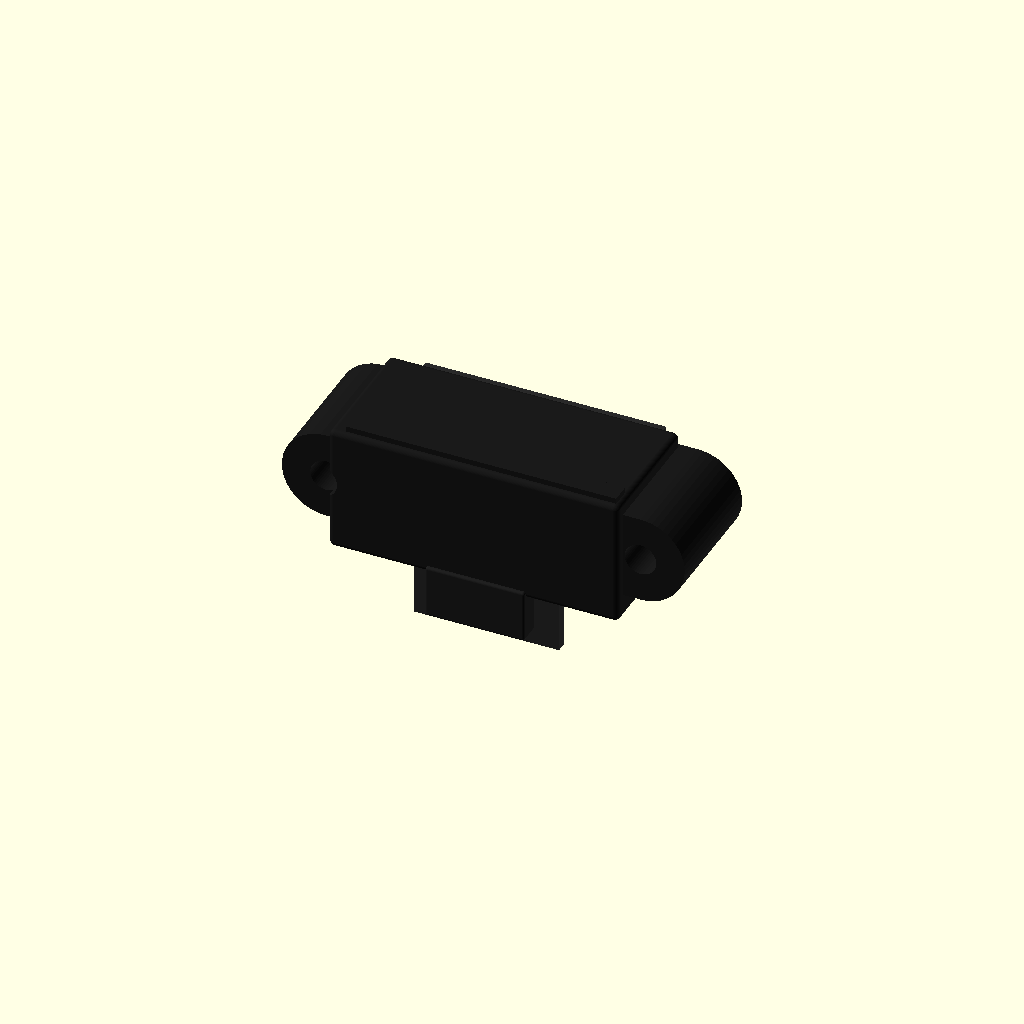
Cell 1: rendered with the file's own defaults.
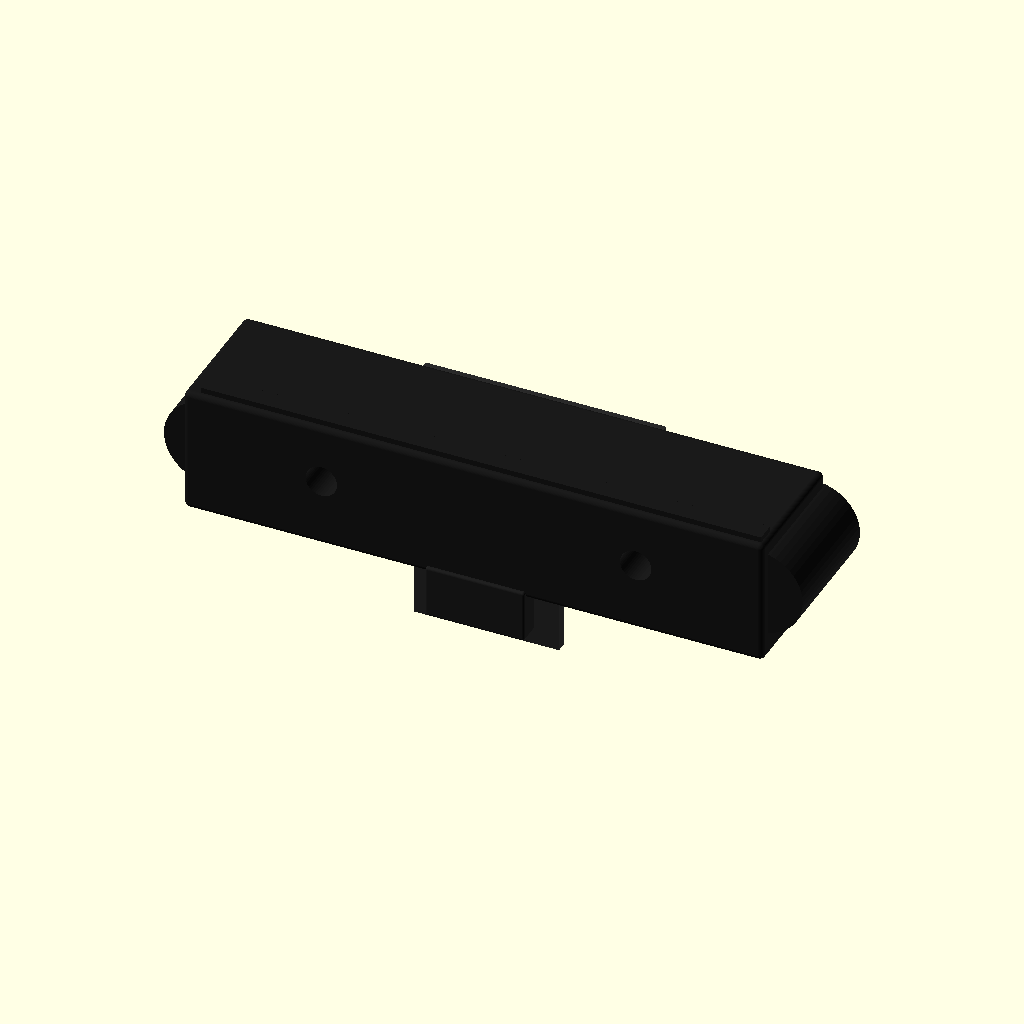
Cell 2: the same model with body_w = 59.
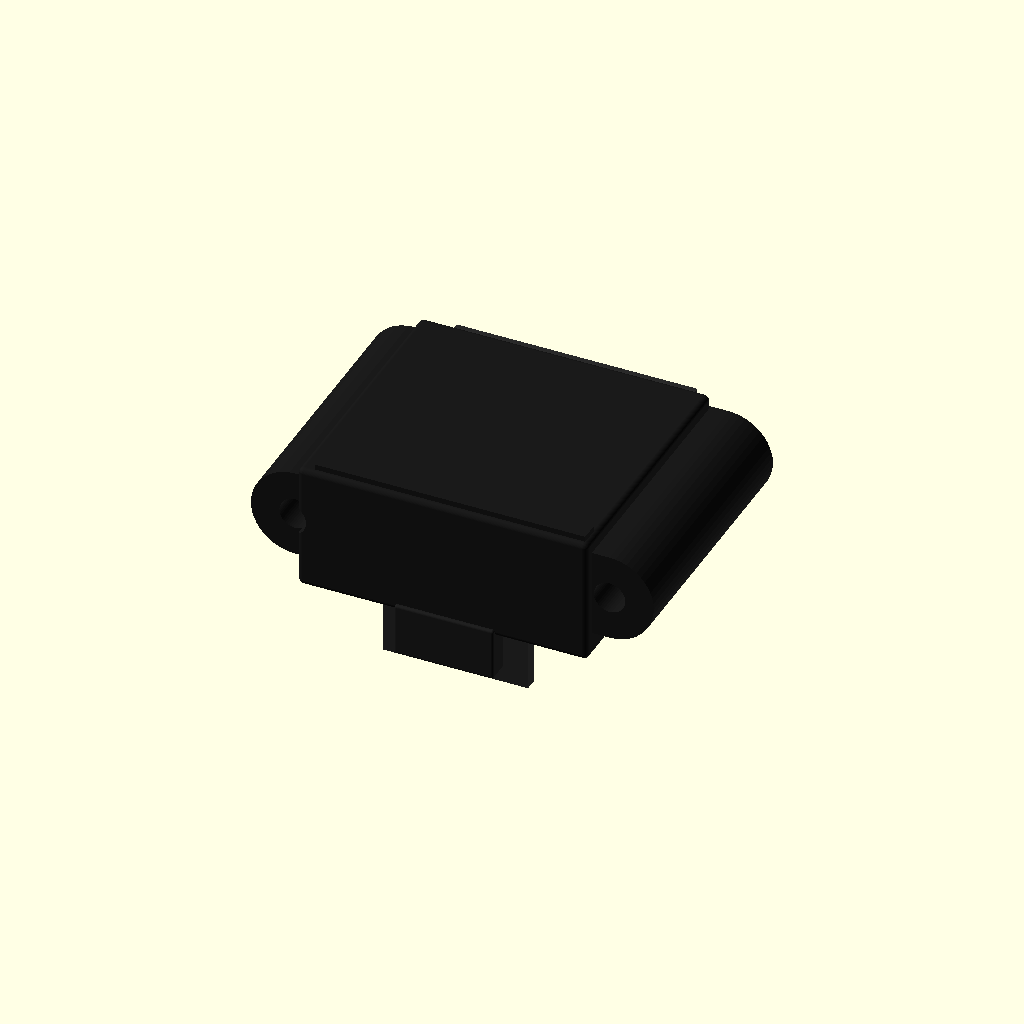
Cell 3 — body_d set to 27, the other parameters unchanged.
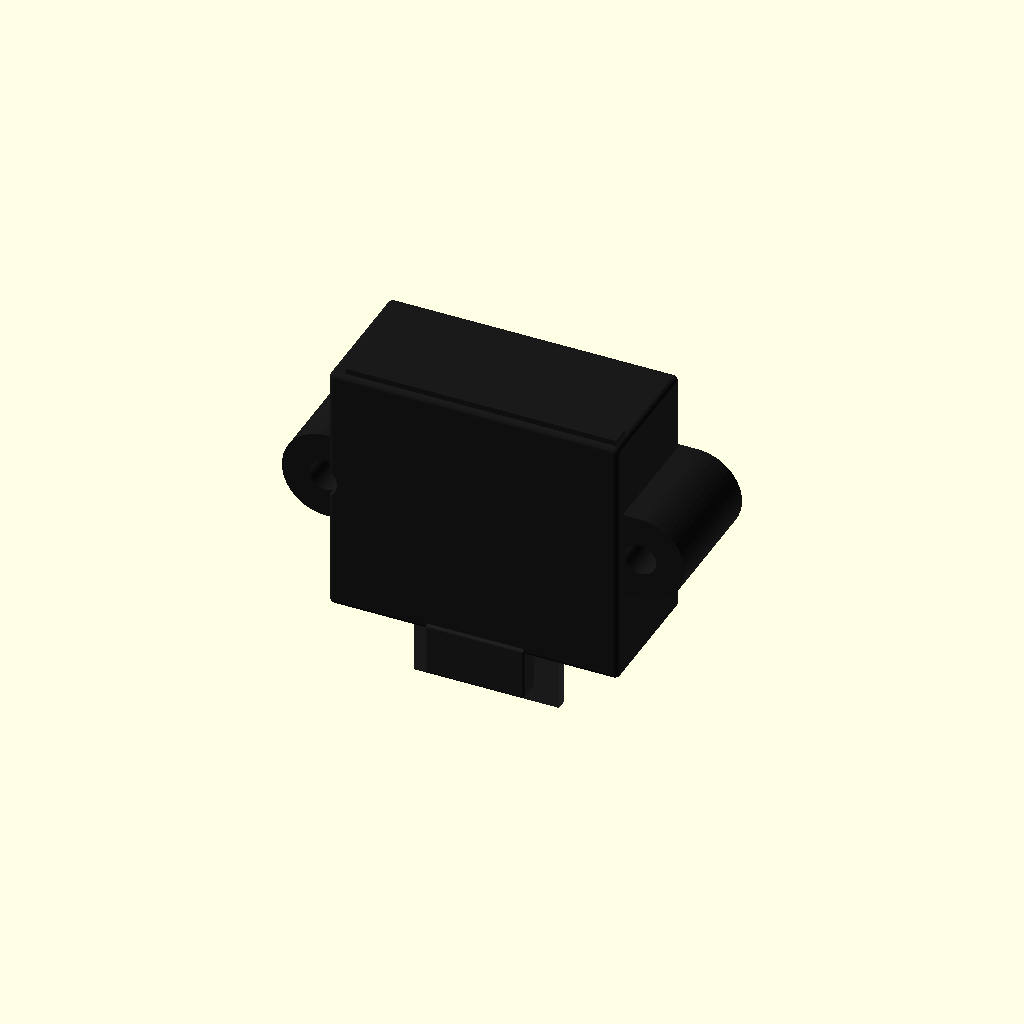
Cell 4 — body_h set to 26, the other parameters unchanged.
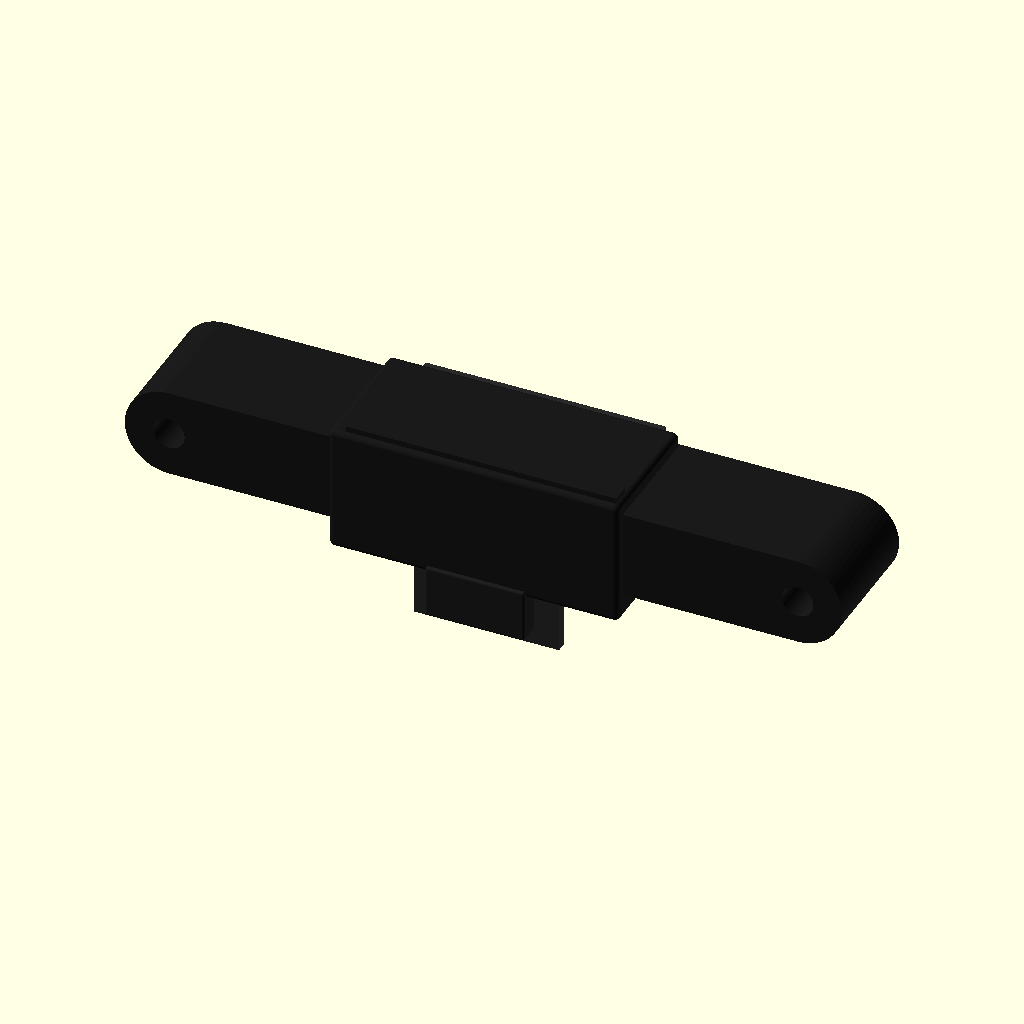
Cell 5: ear_center_x = 32 (everything else at default).
One fixed orthographic camera (rotation 55°, 0°, 25°; colour scheme Cornfield) for every cell.
Source of the model, results/tier-4-gp2y0a21yk/pdf-page_gpt-5.6-terra-b4c457e15796-2026-09-05T14-38-06-197Z/final.scad:
/*
  Sharp GP2Y0A21YK0F 距離センサ
  単位: mm

  座標系:
    X : 左右
    Y : 前後（レンズ面が +Y）
    Z : 上下（PWB / コネクタ側が -Z）
    原点 : 本体ケース中心付近
*/

$fn = 48;


//--------------------------------------------------
// Parameters
//--------------------------------------------------
body_w          = 29.5;
body_d          = 13.5;
body_h          = 13.0;

overall_w       = 37.0;

ear_center_x    = 16.0;
ear_center_z    = 0.0;
ear_d           = 9.0;
mount_hole_d    = 3.2;

lens_center_x   = 10.0;
lens_center_z   = 0.0;
lens_d          = 8.0;
lens_recess_d   = 7.0;

front_y         = body_d / 2;
rear_y          = -body_d / 2;

connector_w     = 10.1;
connector_d     = 3.3;
connector_h     = 5.4;

pcb_w           = 14.75;
pcb_d           = 1.2;
pcb_h           = 7.0;


//--------------------------------------------------
// Utility modules
//--------------------------------------------------
module rounded_box(size=[10,10,10], r=0.5, center=true)
{
    sx = size[0];
    sy = size[1];
    sz = size[2];

    if (center)
        translate([-sx/2, -sy/2, -sz/2])
            minkowski() {
                cube([sx-2*r, sy-2*r, sz-2*r]);
                sphere(r=r);
            }
    else
        minkowski() {
            cube([sx-2*r, sy-2*r, sz-2*r]);
            sphere(r=r);
        }
}

module y_cylinder(d=1, h=1, center=true)
{
    rotate([90,0,0])
        cylinder(d=d, h=h, center=center);
}


//--------------------------------------------------
// Main case including mounting ears
//--------------------------------------------------
module case_shell()
{
    difference() {
        union() {

            // Main rectangular sensor case
            rounded_box([body_w, body_d, body_h], 0.55);

            // Mounting ears / flanges
            for (sx = [-1, 1]) {
                hull() {
                    translate([sx*(body_w/2 - 1.5), 0, ear_center_z])
                        y_cylinder(d=ear_d, h=body_d-1.0);

                    translate([sx*ear_center_x, 0, ear_center_z])
                        y_cylinder(d=ear_d, h=body_d-1.0);
                }
            }

            // Slight top rear step visible in outline drawing
            translate([0, rear_y + 1.0, body_h/2 - 0.8])
                cube([body_w-2.0, 2.0, 1.6], center=true);

            // Front lens bezel area
            translate([0, front_y + 0.20, 0])
                rounded_box([25.0, 0.8, 8.8], 0.25);
        }

        // Mounting holes
        for (sx = [-1, 1])
            translate([sx*ear_center_x, 0, ear_center_z])
                y_cylinder(d=mount_hole_d, h=body_d + 4);

        // Lens recesses
        for (sx = [-1, 1])
            translate([sx*lens_center_x, front_y + 0.15, lens_center_z])
                y_cylinder(d=lens_recess_d, h=1.3);

        // Center front separator / rectangular recess
        translate([0, front_y + 0.18, 0])
            cube([7.5, 1.2, 5.9], center=true);
    }
}


//--------------------------------------------------
// Lens assemblies
//--------------------------------------------------
module lens_assembly(xpos=0, emitter=false)
{
    // Black internal lens barrel
    color([0.06,0.06,0.06])
        translate([xpos, front_y + 0.32, 0])
            y_cylinder(d=lens_d, h=0.8);

    // Dark recessed optical face
    color([0.12,0.12,0.12])
        translate([xpos, front_y + 0.76, 0])
            y_cylinder(d=lens_d-1.0, h=0.12);

    // Lens optical surface
    if (emitter)
        color([0.22,0.16,0.10])
            translate([xpos, front_y + 0.84, 0])
                y_cylinder(d=lens_d-2.0, h=0.15);
    else
        color([0.08,0.10,0.12])
            translate([xpos, front_y + 0.84, 0])
                y_cylinder(d=lens_d-2.0, h=0.15);

    // Small circular retaining ring
    color([0.20,0.20,0.20])
        difference() {
            translate([xpos, front_y + 0.88, 0])
                y_cylinder(d=lens_d-0.15, h=0.10);

            translate([xpos, front_y + 0.88, 0])
                y_cylinder(d=lens_d-1.0, h=0.20);
        }
}


//--------------------------------------------------
// Connector and PWB-side details
//--------------------------------------------------
module connector()
{
    // PWB tongue / terminal support
    color([0.18,0.18,0.18])
        translate([0, rear_y + 1.8, -body_h/2 - pcb_h/2 + 0.3])
            cube([pcb_w, pcb_d, pcb_h], center=true);

    // Connector body
    color([0.12,0.12,0.12])
        translate([0, rear_y + 1.0, -body_h/2 - connector_h/2 + 0.45])
            rounded_box([connector_w, connector_d, connector_h], 0.25);

    // Three visible signal terminals
    for (x = [-3.0, 0, 3.0])
        color([0.72,0.72,0.62])
            translate([x, rear_y - 0.05, -body_h/2 - 2.5])
                cube([0.75, 0.5, 3.6], center=true);

    // Connector latch / raised central feature
    color([0.16,0.16,0.16])
        translate([0, rear_y + 0.35, -body_h/2 - 0.9])
            cube([6.2, 1.2, 1.8], center=true);
}


//--------------------------------------------------
// Cosmetic front markings
//--------------------------------------------------
module front_features()
{
    // Divider between transmitter and receiver
    color([0.10,0.10,0.10])
        translate([0, front_y + 0.63, 0])
            cube([1.2, 0.25, 7.0], center=true);

    // Lower front lip
    color([0.12,0.12,0.12])
        translate([0, front_y + 0.35, -4.8])
            cube([24.5, 0.7, 1.0], center=true);

    // Small top front ridge
    color([0.16,0.16,0.16])
        translate([0, front_y + 0.35, 4.8])
            cube([24.5, 0.7, 0.7], center=true);
}


//--------------------------------------------------
// Complete model
//--------------------------------------------------
module GP2Y0A21YK0F()
{
    color([0.10,0.10,0.10])
        case_shell();

    // Left side: light emitter
    lens_assembly(-lens_center_x, true);

    // Right side: light detector
    lens_assembly( lens_center_x, false);

    front_features();
    connector();
}

GP2Y0A21YK0F();
Parameter table extracted from the source (name, type, default, range or options):
body_w: number, default 29.5
body_d: number, default 13.5
body_h: number, default 13
overall_w: number, default 37
ear_center_x: number, default 16
ear_center_z: number, default 0
ear_d: number, default 9
mount_hole_d: number, default 3.2
lens_center_x: number, default 10
lens_center_z: number, default 0
lens_d: number, default 8
lens_recess_d: number, default 7
connector_w: number, default 10.1
connector_d: number, default 3.3
connector_h: number, default 5.4
pcb_w: number, default 14.75
pcb_d: number, default 1.2
pcb_h: number, default 7
